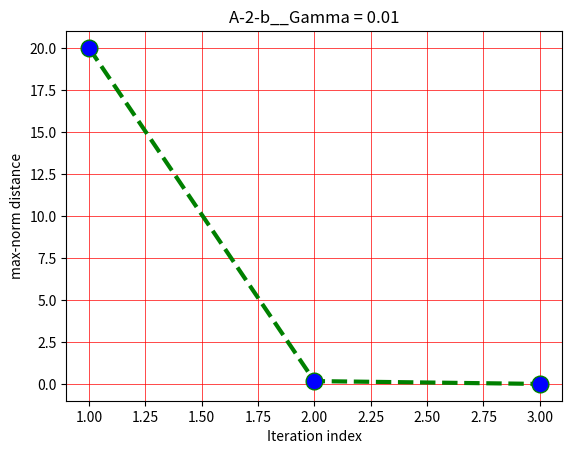

Reproduce this figure in Python. (Note: this script raises an exception after producing the figure.)
import random
import copy
import numpy as np
import matplotlib.pyplot as plt

# list = [a,b] => list[0]=a=x-cordinate, list[1]=b=y-coordinate

class Cell:
  def __init__(self):
    self.depot = False
    # set walls
    self.walls = {'North': False, 'South': False, 'East': False, 'West': False}

class Grid:
  
  __reverse = {'North': 'South', 'South': 'North', 'East': 'West', 'West': 'East'}

  def __init__(self, n, m):
    self.grid = {}
    self.n = n
    self.m = m
    self.pick = [-1,-1]
    self.drop = [-1,-1]
    self.depots = []
    for x in range(n):
      for y in range(m):
        self.grid[(x,y)] = Cell()
    
    # set boundary walls
    for y in range(m):
      self.grid[(0,y)].walls['West'] = True
      self.grid[(n-1,y)].walls['East'] = True
    for x in range(n):
      self.grid[(x,0)].walls['South'] = True
      self.grid[(x,m-1)].walls['North'] = True

  def addWalls(self, walls):
    for wall in walls:
      self.addWall(wall)
  
  def addWall(self, wall):
    self.check(wall[0])
    self.check(wall[1])
    dir = self.__relativeDirection(wall[0],wall[1])
    if dir == 'none' :
      return
    revdir = self.__reverse[dir]
    self.grid[wall[0]].walls[dir] = True
    self.grid[wall[1]].walls[revdir] = True

  def addDepots(self, depots):
    for depo in depots:
      self.addDepo(depo)

  def addDepo(self, depo):
    self.check(depo)
    if self.grid[depo].depot == False:
      self.depots.append(depo)
      self.grid[depo].depot = True

  def updatePick(self, location):
    self.check(location)
    if self.grid[tuple(location)].depot == True:
      self.pick = location.copy()
  
  def updateDrop(self, location):
    self.check(location)
    if self.grid[tuple(location)].depot == True:
      self.drop = location.copy()

  def __relativeDirection(self, p1, p2):
    if p1[1]+1 == p2[1] :
      return 'North'
    elif p1[1]-1 == p2[1] :
      return 'South'
    elif p1[0]+1 == p2[0] :
      return 'East'
    elif p1[0]-1 == p2[0] :
      return 'West'
    else :
      return 'none'

  def check(self, location):
    if location[0] >= self.n or location[1] >= self.m or location[0] < 0 or location[1] < 0:
      raise Exception('Location not in grid')  
    
class Taxi:
  def __init__(self, location):
    self.location = location
    self.active = False
  
  def move(self, dir):
    if dir == 'North':
      self.location[1] = self.location[1]+1
    elif dir == 'South':
      self.location[1] = self.location[1]-1
    elif dir == 'East':
      self.location[0] = self.location[0]+1
    elif dir == 'West':
      self.location[0] = self.location[0]-1

  def __str__(self):
    return str(self.__class__) + ": " + str(self.__dict__)

class MDP:

  actionList = ['North', 'South', 'East', 'West', 'Pickup', 'Drop']
  directions = ['North', 'South', 'East', 'West']
  

  def __init__(self, layout, taxi):
    layout.check(taxi.location)
    self.env = layout
    self.state = taxi
    goal = self.env.drop
    self.goal_state = (goal[0],goal[1],False,goal[0],goal[1])
    self.all_states = [(x,y,status,a,b) for x in range(self.env.n) for y in range(self.env.m) for status in [False, True] for a in range(self.env.n) for b in range(self.env.m) if status!=True or (a==x and b==y)]

    self.transition = {}
    self.reward = {}

    for state in self.all_states:
      if(state == self.goal_state):
        continue
      dict_state_t = {}
      dict_state_r = {}
      for action in self.actionList:
        dict_action_t = {}
        dict_action_r = {}
        if action == 'Pickup':
          if state[3]==state[0] and state[4]==state[1]:
            dict_action_t[(state[0],state[1],True,state[3],state[4])] = 1.0
            dict_action_r[(state[0],state[1],True,state[3],state[4])] = -1
          else:
            dict_action_t[state] = 1.0
            dict_action_r[state] = -10
        elif action == 'Drop':
          if state[2]==True:
            dict_action_t[(state[0],state[1],False,state[3],state[4])] = 1.0
            if [state[0],state[1]] == self.env.drop:
              dict_action_r[(state[0],state[1],False,state[3],state[4])] = 20
            else:
              dict_action_r[(state[0],state[1],False,state[3],state[4])] = -1
          else:
            dict_action_t[state] = 1.0
            if state[3]==state[0] and state[4]==state[1]:
              dict_action_r[state] = -1
            else:
              dict_action_r[state] = -10
        else:
          for dir in self.directions:
            if self.env.grid[(state[0],state[1])].walls[dir] == True:
              result = state
            else:
              location = [state[0],state[1]]
              if dir == 'North':
                location[1] = location[1]+1
              elif dir == 'South':
                location[1] = location[1]-1
              elif dir == 'East':
                location[0] = location[0]+1
              elif dir == 'West':
                location[0] = location[0]-1

              if state[2]==True:
                result = (location[0],location[1],True,location[0],location[1])
              else:
                result = (location[0],location[1],False,state[3],state[4])

            if dir == action:
              dict_action_t[result] = 0.85
            else:
              dict_action_t[result] = 0.15/3
            dict_action_r[result] = -1

        dict_state_t[action] = dict_action_t
        dict_state_r[action] = dict_action_r

      self.transition[state] = dict_state_t
      self.reward[state] = dict_state_r
    

  def applyAction(self, action):
    if action not in self.actionList:
      raise Exception('Invalid action')

    if action == 'Pickup':
      return self.pickup()
    elif action == 'Drop':
      return self.drop()
    else:
      return self.actdir(action)

  def actdir(self, dir):
    sample = random.random()
    if sample < 0.85:
      self.move(dir)
    else:
      posdir = [d for d in self.directions if d != dir]
      fdir = random.choice(posdir)
      self.move(fdir)
    return -1

  def move(self, dir):
    if self.env.grid[tuple(self.state.location)].walls[dir] == False:
      self.state.move(dir)
      if self.state.active:
        self.updatePassenger(self.state.location)

  def pickup(self):
    if self.env.pick != self.state.location:
      return -10
    else:
      self.state.active = True
      return -1

  def drop(self):
    if self.env.pick != self.state.location:
      return -10
    else:
      self.state.active = False
      if self.env.drop == self.state.location:
        return 20
      else:
        return -1
  
  def updateState(self, loc, status):
    self.state.location = loc.copy()
    self.state.active = status

  def updatePassenger(self, location):
    self.env.pick = location.copy()

  def getState(self):
    return (self.state.location[0],self.state.location[1],self.state.active,self.env.pick[0],self.env.pick[1])

  def reset(self, restrict=False):
    depots = [depo for depo in self.env.depots if depo!=tuple(self.env.drop)]
    pick = list(random.choice(depots))
    if restrict:
      # taxi = list(random.choice(self.env.depots))
      taxi = list(random.choice([depo for depo in depots if depo!=pick]))
    else:
      taxi  = [random.randint(0,self.env.n-1),random.randint(0,self.env.m-1)]
    self.updatePassenger(pick)
    self.updateState(taxi, False)


  def __str__(self):
    return str(self.__class__) + ": " + str(self.__dict__)
    


def plot_graph(x, y, xlabel, ylabel, name):
  plt.grid(True, linewidth=0.1, color='#ff0000', linestyle='-')
  plt.plot(x, y, linestyle='dashed', linewidth=0.2)
  plt.xlabel(xlabel)
  plt.ylabel(ylabel)
  plt.title(name)
  plt.savefig('plot/'+name+'.png')
  # plt.show()
  plt.close()



def problem_layout():
  grid = Grid(5,5)
  depots = [(0,4),(4,4),(0,0),(3,0)]
  grid.addDepots(depots)
  walls = [
    [(1,4),(2,4)],
    [(1,3),(2,3)],
    [(0,1),(1,1)],
    [(0,0),(1,0)],
    [(2,1),(3,1)],
    [(2,0),(3,0)]
  ]
  grid.addWalls(walls)
  return grid


def problem_layout_partB5():
  grid = Grid(10,10)
  depots = [(0,1),(0,9),(3,6),(4,0),(5,9),(6,5),(8,9),(9,0)]
  grid.addDepots(depots)
  walls = [
    [(0,0),(1,0)],
    [(0,1),(1,1)],
    [(0,2),(1,2)],
    [(0,3),(1,3)],

    [(3,0),(4,0)],
    [(3,1),(4,1)],
    [(3,2),(4,2)],
    [(3,3),(4,3)],

    [(7,0),(8,0)],
    [(7,1),(8,1)],
    [(7,2),(8,2)],
    [(7,3),(8,3)],

    [(2,6),(3,6)],
    [(2,7),(3,7)],
    [(2,8),(3,8)],
    [(2,9),(3,9)],

    [(7,6),(8,6)],
    [(7,7),(8,7)],
    [(7,8),(8,8)],
    [(7,9),(8,9)],

    [(5,4),(6,4)],
    [(5,5),(6,5)],
    [(5,6),(6,6)],
    [(5,7),(6,7)],
  ]
  grid.addWalls(walls)
  return grid


def instance(grid):
  posDepots = grid.depots
  startDepo = random.choice(posDepots)
  posDepots = [d for d in posDepots if d != startDepo]
  endDepo = random.choice(posDepots)
  grid.updatePick(list(startDepo))
  grid.updateDrop(list(endDepo))

  x = random.randint(0,grid.n-1)
  y= random.randint(0,grid.m-1)
  taxi = Taxi([x,y])

  simulator = MDP(grid,taxi)

  return simulator



def normDistance(cvfn, pvfn, all_states):
  normd = 0
  for state in all_states:
    normd = max(normd, abs(cvfn[state]-pvfn[state])) 
  return normd


def value_iteration(simulator, epsilon, gamma):
  pvfn = {}
  cvfn = {}
  all_states = simulator.all_states
  actionList = simulator.actionList
  for state in all_states:
    pvfn[state] = 0

  norm_distance = []
  goal_state = simulator.goal_state
  while(True):
    cvfn[goal_state] = 0
    for state in all_states:
      if state==goal_state:
        continue
      cvfn[state] = max([sum([simulator.transition[state][action][result]*(simulator.reward[state][action][result] + (gamma*pvfn[result])) for result in simulator.transition[state][action]]) for action in actionList])

    normd = normDistance(cvfn, pvfn, all_states)
    norm_distance.append(normd)

    if normd <= epsilon:
      break
    pvfn = copy.deepcopy(cvfn)
  
  return norm_distance,cvfn


def policy_Given_Valuefn(simulator, gamma, valuefn):
  policy = {}
  goal_state = simulator.goal_state
  policy[goal_state] = 'Episode end'
  for state in simulator.all_states:
    if(state == goal_state):
      continue
    mxv = float('-inf')
    for action in simulator.actionList:
      val = sum([simulator.transition[state][action][result]*(simulator.reward[state][action][result] + gamma*valuefn[result]) for result in simulator.transition[state][action]])
      if val>mxv:
        mxv = val
        res = action
    policy[state] = res

  return policy


def policy_valueIteration(simulator, epsilon, gamma):
  norm_distance,valuefn = value_iteration(simulator, epsilon, gamma)
  policy = policy_Given_Valuefn(simulator, gamma, valuefn)

  return policy,norm_distance



def simulate(simulator, policy, steps=20):
  for i in range(steps):
    current_state = simulator.getState()
    actionTotake = policy[current_state]
    print("state: ", current_state, " action prescribed: ", actionTotake)
    if(current_state == simulator.goal_state):
      break
    simulator.applyAction(actionTotake)





def policyEvaluation_iterate(simulator, policy, epsilon, gamma):
  pvfn = {}
  cvfn = {}
  all_states = simulator.all_states
  for state in all_states:
    pvfn[state] = 0

  goal_state = simulator.goal_state
  while(True):
    cvfn[goal_state] = 0
    for state in all_states:
      if(state == goal_state):
        continue
      action = policy[state]
      cvfn[state] = sum([simulator.transition[state][action][result]*(simulator.reward[state][action][result] + (gamma*pvfn[result])) for result in simulator.transition[state][action]])

    normd = normDistance(cvfn, pvfn, all_states)
    if normd <= epsilon:
      break
    pvfn = copy.deepcopy(cvfn)
  
  return cvfn
  

def policyEvaluation_algebra(simulator, policy, gamma):
  stateNum = {}
  i = 0
  for state in simulator.all_states:
    stateNum[state]=i
    i+=1

  lhs = []
  rhs = []

  n = len(simulator.all_states)
  for state in simulator.all_states:
    eqn = [0]*n
    val = 0.0
    eqn[stateNum[state]] = 1.0
    if state != simulator.goal_state:
      action = policy[state]
      for result in simulator.transition[state][action]:
        val+= simulator.transition[state][action][result]*simulator.reward[state][action][result]
        eqn[stateNum[result]] += -gamma*simulator.transition[state][action][result]
    lhs.append(eqn)
    rhs.append(val)
  
  lhs = np.array(lhs)
  rhs = np.array(rhs)
  res = np.linalg.solve(lhs,rhs)

  valuefn = {}
  for state in simulator.all_states:
    valuefn[state] = res[stateNum[state]]

  return valuefn


def policyEvaluation(simulator, policy, epsilon, method, gamma):
  if method == 1:
    return policyEvaluation_iterate(simulator, policy, epsilon, gamma)
  else:
    return policyEvaluation_algebra(simulator, policy, gamma)


def policyImprovement(simulator, gamma, valuefn):
  return policy_Given_Valuefn(simulator, gamma, valuefn)


def policy_policyIteration(simulator, epsilon, gamma, convergedPolicy={}, method=1):
  # make random policy
  policy = {}
  policy[simulator.goal_state] = 'Episode end'
  for state in simulator.all_states:
    if state == simulator.goal_state:
      continue
    policy[state] = random.choice(simulator.actionList)

  policyLoss = []
  if convergedPolicy!={}:
    policy_valuefn = policyEvaluation(simulator, convergedPolicy, epsilon, method, gamma)
  
  while(True):
    valuefn = policyEvaluation(simulator, policy, epsilon, method, gamma)
    
    if convergedPolicy!={}:
      loss = normDistance(policy_valuefn, valuefn, simulator.all_states)
      policyLoss.append(loss)

    newPolicy = policyImprovement(simulator, gamma, valuefn)
    
    converged = True
    for state in simulator.all_states:
      if newPolicy[state] != policy[state]:
        converged = False
    if converged:
      break
    policy = copy.deepcopy(newPolicy)

  return policy,policyLoss


def partA3b(simulator, epsilon):
  print("partA - 3 - b: ")

  policy,policyLoss = policy_policyIteration(simulator, epsilon, 0.1) # give parameter method=2, for using policy evaluation by solving linear systems

  temp,policyLoss = policy_policyIteration(simulator, epsilon, 0.1, policy)
  print(policyLoss)

  discount = [0.01, 0.1, 0.5, 0.8, 0.99]
  overlap = []
  for gamma in discount:
    policy,policyLoss = policy_policyIteration(simulator, epsilon, gamma)
    temp,policyLoss = policy_policyIteration(simulator, epsilon, gamma, policy)
    print(gamma, policyLoss)
    index = []
    for i in range(len(policyLoss)):
      index.append(i+1)
    overlap.append([policyLoss,index])
    plt.grid(True, linewidth=0.5, color='#ff0000', linestyle='-')
    plt.plot(index,policyLoss,color='green', linestyle='dashed', linewidth = 3, marker='o', markerfacecolor='blue', markersize=12)
    plt.xlabel('Iteration index')
    plt.ylabel('Policy Loss')
    plt.title('A-3-b__Gamma = '+str(gamma))
    plt.savefig('plot/'+'A-3-b__Gamma='+str(gamma)+'.png')
    # plt.show()
    plt.close()

  
  plt.plot(overlap[0][1], overlap[0][0], color='r', label = "Gamma = 0.01")
  plt.plot(overlap[1][1], overlap[1][0], color='g', label ='Gamma = 0.1')
  plt.plot(overlap[2][1], overlap[2][0], color='b', label ='Gamma = 0.5')
  plt.plot(overlap[3][1], overlap[3][0], color='y', label ='Gamma = 0.8')
  plt.plot(overlap[4][1], overlap[4][0], color='c', label ='Gamma = 0.99')
  plt.xlabel('Iteration index')
  plt.ylabel('Policy Loss')
  plt.title('A-3-b_All')
  plt.legend()
  plt.savefig('plot/'+'A-3-b.png')
  #plt.show()
  plt.close()





def selectAction(simulator, PRexp, Qval, state):
  if state==simulator.goal_state:
    return 'Episode end'
  exp = random.random()
  if exp<=PRexp: # explore
    res = random.choice(simulator.actionList)
  else: # act according to optimal policy
    mxv = float('-inf')
    for action in simulator.actionList:
      if mxv<Qval[state][action]:
        mxv = Qval[state][action]
        res = action
  return res

def initialize_Qval(simulator):
  Qval = {}
  for state in simulator.all_states:
    Qval[state] = {}
    if state==simulator.goal_state:
      Qval[state]['Episode end'] = 0.0
    else:
      for action in simulator.actionList:
        Qval[state][action] = 0.0
  return Qval

def policy_Given_Qval(simulator, Qval):
  policy = {}
  for state in simulator.all_states:
    mxv = float('-inf')
    for action in Qval[state]:
      if mxv<Qval[state][action]:
        mxv = Qval[state][action]
        res = action
    policy[state] = res
  return policy

def evaluatePolicy(simulator, policy, gamma, steps, analysis):
  average_reward = 0
  for i in range(analysis):
    simulator.reset(True)
    reward = 0
    discount = 1
    while simulator.getState()!=simulator.goal_state and steps>0:
      reward += discount*simulator.applyAction(policy[simulator.getState()])
      steps-=1
      discount*=gamma
    average_reward+=reward
  average_reward /= analysis
  return average_reward

def Qlearning(simulator, alpha, gamma, epsilon=0.1, episodes=2000, steps=500, analysis=10):
  Qval=initialize_Qval(simulator)
  average_utility = []
  for episode in range(episodes):
    simulator.reset()
    state = simulator.getState()
    iterations=steps
    while state!=simulator.goal_state and iterations>0:
      res = selectAction(simulator, epsilon, Qval, state)
      reward = simulator.applyAction(res)
      resultant_state = simulator.getState()
      sample = reward + gamma*max([Qval[resultant_state][action] for action in Qval[resultant_state]])
      Qval[state][res] = (1-alpha)*Qval[state][res] + alpha*sample
      state = resultant_state
      iterations-=1
    if analysis!=0:
      average_utility.append(evaluatePolicy(simulator, policy_Given_Qval(simulator, Qval), gamma, steps, analysis))
  return policy_Given_Qval(simulator, Qval),average_utility

def Qlearning_decay(simulator, alpha, gamma, epsilon=0.1, episodes=2000, steps=500, analysis=10):
  Qval=initialize_Qval(simulator)
  average_utility = []
  learn = 1
  for episode in range(episodes):
    simulator.reset()
    state = simulator.getState()
    iterations=steps
    while state!=simulator.goal_state and iterations>0:
      res = selectAction(simulator, epsilon/learn, Qval, state)
      reward = simulator.applyAction(res)
      resultant_state = simulator.getState()
      sample = reward + gamma*max([Qval[resultant_state][action] for action in Qval[resultant_state]])
      Qval[state][res] = (1-alpha)*Qval[state][res] + alpha*sample
      state = resultant_state
      iterations-=1
      learn+=1
    if analysis!=0:
      average_utility.append(evaluatePolicy(simulator, policy_Given_Qval(simulator, Qval), gamma, steps, analysis))
  return policy_Given_Qval(simulator, Qval),average_utility

def sarsa(simulator, alpha, gamma, epsilon=0.1, episodes=2000, steps=500, analysis=10):
  Qval=initialize_Qval(simulator)
  average_utility = []
  for episode in range(episodes):
    simulator.reset()
    state = simulator.getState()
    action = selectAction(simulator, epsilon, Qval, state)
    iterations=steps
    while state!=simulator.goal_state and iterations>0:
      reward = simulator.applyAction(action)
      resultant_state = simulator.getState()
      resultant_state_action = selectAction(simulator, epsilon, Qval, resultant_state)
      sample = reward + gamma*Qval[resultant_state][resultant_state_action]
      Qval[state][action] = (1-alpha)*Qval[state][action] + alpha*sample
      state = resultant_state
      action = resultant_state_action
      iterations-=1
    if analysis!=0:
      average_utility.append(evaluatePolicy(simulator, policy_Given_Qval(simulator, Qval), gamma, steps, analysis))
  return policy_Given_Qval(simulator, Qval),average_utility

def sarsa_decay(simulator, alpha, gamma, epsilon=0.1, episodes=2000, steps=500, analysis=10):
  Qval = initialize_Qval(simulator)
  average_utility = []
  learn = 1
  for episode in range(episodes):
    simulator.reset()
    state = simulator.getState()
    action = selectAction(simulator, epsilon/learn, Qval, state)
    iterations=steps
    while state!=simulator.goal_state and iterations>0:
      reward = simulator.applyAction(action)
      resultant_state = simulator.getState()
      resultant_state_action = selectAction(simulator, epsilon/learn, Qval, resultant_state)
      sample = reward + gamma*Qval[resultant_state][resultant_state_action]
      Qval[state][action] = (1-alpha)*Qval[state][action] + alpha*sample
      state = resultant_state
      action = resultant_state_action
      iterations-=1
      learn+=1
    if analysis!=0:
      average_utility.append(evaluatePolicy(simulator, policy_Given_Qval(simulator, Qval), gamma, steps, analysis))
  return policy_Given_Qval(simulator, Qval),average_utility

def approxConvergedEpisode(average_utility):
  con = 0
  n = len(average_utility)
  episode = n
  for i in range(n-200,n):
    con+=average_utility[i]
  con/=200
  for i in range(n-200):
    val = 0
    for j in range(i,i+50):
      val+=average_utility[j]
    val/=50
    if abs(con-val)<0.5:
      episode = i+25
      break
  return episode



def partA2a(simulator, epsilon):
  gamma = 0.9
  policy,norm_distance = policy_valueIteration(simulator, epsilon, gamma)

  print("partA - 2 - a: \n")
  print(policy)
  print("\nchoosen epsilon: ", epsilon, " Number of iteration: ", len(norm_distance))


def partA2b(simulator, epsilon):
  discount = [0.01, 0.1, 0.5, 0.8, 0.99]

  print("partA - 2 - b: \n")
  overlap = []
  for gamma in discount:
    norm_distance,valuefn = value_iteration(simulator, epsilon, gamma)
    print("Gamma: ", gamma, " - Number of iterations for convergence: ", len(norm_distance))
    
    index = []
    for i in range(len(norm_distance)):
      index.append(i+1)
    overlap.append([norm_distance,index])
    plt.grid(True, linewidth=0.5, color='#ff0000', linestyle='-')
    plt.plot(index,norm_distance,color='green', linestyle='dashed', linewidth = 3, marker='o', markerfacecolor='blue', markersize=12)
    plt.xlabel('Iteration index')
    plt.ylabel('max-norm distance')
    plt.title('A-2-b__Gamma = '+str(gamma))
    plt.savefig('plot/'+'A-2-b__Gamma='+str(gamma)+'.png')
    # plt.show()
    plt.close()

  plt.plot(overlap[0][1], overlap[0][0], color='r', label = "Gamma = 0.01")
  plt.plot(overlap[1][1], overlap[1][0], color='g', label ='Gamma = 0.1')
  plt.plot(overlap[2][1], overlap[2][0], color='b', label ='Gamma = 0.5')
  plt.plot(overlap[3][1], overlap[3][0], color='y', label ='Gamma = 0.8')
  plt.plot(overlap[4][1], overlap[4][0], color='c', label ='Gamma = 0.99')
  plt.xlabel('Iteration index')
  plt.ylabel('max-norm distance')
  plt.title('A-2-b_All')
  plt.legend()
  plt.savefig('plot/'+'A-2-b.png')
  #plt.show()
  plt.close()


def partA2c(simulator, epsilon):
  print("partA - 2 - c: \n")

  taxiLocation = simulator.state.location.copy()
  passengerLocation = simulator.env.pick.copy()
  destLocation = simulator.env.drop
  depots = simulator.env.depots
  depots = [list(depo) for depo in depots if list(depo)!=destLocation]

  policy_10,norm_distance_10 = policy_valueIteration(simulator, epsilon, 0.1)
  policy_99,norm_distance_99 = policy_valueIteration(simulator, epsilon, 0.99)

  print("\n Discount factor 0.1, Taxi at: ", taxiLocation, "Passenger at: ", passengerLocation)
  simulate(simulator, policy_10)

  simulator.updateState(taxiLocation, False)
  simulator.env.updatePick(passengerLocation)
  print("\n Discount factor 0.99, Taxi at: ", taxiLocation, "Passenger at: ", passengerLocation)
  simulate(simulator, policy_99)

  # Run by varying taxi location and passenger location, (run num times)
  num = 5
  for i in range(num):
    newTaxiLocation = [random.randint(0,simulator.env.n-1),random.randint(0,simulator.env.m-1)]
    newPassengerLocation = random.choice(depots)

    simulator.updateState(newTaxiLocation, False)
    simulator.env.updatePick(newPassengerLocation)
    print("\n\n Discount factor 0.1, Taxi at: ", newTaxiLocation, "Passenger at: ", newPassengerLocation)
    simulate(simulator, policy_10)

    simulator.updateState(newTaxiLocation, False)
    simulator.env.updatePick(newPassengerLocation)
    print("\n Discount factor 0.99, Taxi at: ", newTaxiLocation, "Passenger at: ", newPassengerLocation)
    simulate(simulator, policy_99)


def partB2(simulator):
  gamma = 0.99
  alpha = 0.85

  policy1,average_utility_Qlearning = Qlearning(simulator, alpha, gamma)
  policy2,average_utility_Qlearning_decay = Qlearning_decay(simulator, alpha, gamma)
  policy3,average_utility_sarsa = sarsa(simulator, alpha, gamma)
  policy4,average_utility_sarsa_decay = sarsa_decay(simulator, alpha, gamma)

  print("partB -> 2")
  print("Qlearning: ", approxConvergedEpisode(average_utility_Qlearning))
  print("Qlearning_decay: ", approxConvergedEpisode(average_utility_Qlearning_decay))
  print("sarsa: ", approxConvergedEpisode(average_utility_sarsa))
  print("sarsa_decay: ", approxConvergedEpisode(average_utility_sarsa_decay))

  plot_graph(list(range(1,1+len(average_utility_Qlearning))), average_utility_Qlearning, 'Number of Training episodes', 'Average Discounted reward', 'PartB_2_Qlearning')
  plot_graph(list(range(1,1+len(average_utility_Qlearning_decay))), average_utility_Qlearning_decay, 'Number of Training episodes', 'Average Discounted reward', 'PartB_2_Qlearning_decay')
  plot_graph(list(range(1,1+len(average_utility_sarsa))), average_utility_sarsa, 'Number of Training episodes', 'Average Discounted reward', 'PartB_2_SARSA')
  plot_graph(list(range(1,1+len(average_utility_sarsa_decay))), average_utility_sarsa_decay, 'Number of Training episodes', 'Average Discounted reward', 'PartB_2_SARSA_decay')


def partB3(simulator):
  gamma = 0.99
  alpha = 0.85
  policy,average_utility_sarsa = sarsa(simulator, alpha, gamma, analysis=0)

  print("partB -> 3")
  for i in range(5):
    print("\nRun: ", i+1)
    simulator.reset(True)
    simulate(simulator, policy, steps=30)


def partB4(simulator):
  epsilon = [0, 0.05, 0.1, 0.5, 0.9]
  alpha = [0.1, 0.2, 0.3, 0.4, 0.5]

  for e in epsilon:
    policy,average_utility = Qlearning(simulator, 0.1, 0.99, epsilon=e)
    plot_graph(list(range(1,1+len(average_utility))), average_utility, 'Number of Training episodes', 'Average Discounted reward', 'PartB_4_epsilon='+str(e))
  
  for a in alpha:
    policy,average_utility = Qlearning(simulator, a, 0.99)
    plot_graph(list(range(1,1+len(average_utility))), average_utility, 'Number of Training episodes', 'Average Discounted reward', 'PartB_4_alpha='+str(a))



def partA():
  grid = problem_layout()
  simulator = instance(grid)
  
  epsilon = 0.01
  # partA -> 2 -> a
  partA2a(simulator, epsilon)

  # partA -> 2 -> b
  partA2b(simulator, epsilon)

  # partA -> 2 -> c
  partA2c(simulator, epsilon)

  # partA -> 3 -> b
  partA3b(simulator, epsilon)


def partB():
  grid = problem_layout()
  simulator = instance(grid)

  # partB -> 2
  partB2(simulator)

  # partB -> 3
  # Run on SARSA as it achieves its convergence quite early
  partB3(simulator)

  # partB -> 4
  partB4(simulator)


def partB5():
  grid = problem_layout_partB5()

  # Best algorithm according to our observation: SARSA decay
  print("PartB - 5")
  average_reward = 0
  for i in range(5):
    simulator = instance(grid)
    print(simulator.goal_state)

    # policy,average_utility = sarsa(simulator, 0.25, 0.99, episodes=6000, analysis=10)
    # plot_graph(list(range(1,1+len(average_utility))), average_utility, 'Number of Training episodes', 'Average Discounted reward', 'PartB_5_s'+str(i))
    # reward = evaluatePolicy(simulator, policy, 0.99, steps=500, analysis=10)
    # print("Instance: ", i+1, " : ", reward)

    policy,average_utility = sarsa_decay(simulator, 0.25, 0.99, episodes=6000, analysis=0)
    # plot_graph(list(range(1,1+len(average_utility))), average_utility, 'Number of Training episodes', 'Average Discounted reward', 'PartB_5_sd'+str(i))
    reward = evaluatePolicy(simulator, policy, 0.99, steps=500, analysis=10)
    print("Instance: ", i+1, " : ", reward)

    # policy,average_utility = Qlearning(simulator, 0.25, 0.99, episodes=6000, analysis=10)
    # plot_graph(list(range(1,1+len(average_utility))), average_utility, 'Number of Training episodes', 'Average Discounted reward', 'PartB_5_q'+str(i))
    # reward = evaluatePolicy(simulator, policy, 0.99, steps=500, analysis=10)
    # print("Instance: ", i+1, " : ", reward)

    # policy,average_utility = Qlearning_decay(simulator, 0.25, 0.99, episodes=6000, analysis=10)
    # plot_graph(list(range(1,1+len(average_utility))), average_utility, 'Number of Training episodes', 'Average Discounted reward', 'PartB_5_qd'+str(i))
    # reward = evaluatePolicy(simulator, policy, 0.99, steps=500, analysis=10)
    # print("Instance: ", i+1, " : ", reward)

    average_reward+=reward
  average_reward/=5
  print("Average Reward: ", average_reward)

partA()

# partB()

# partB5()
